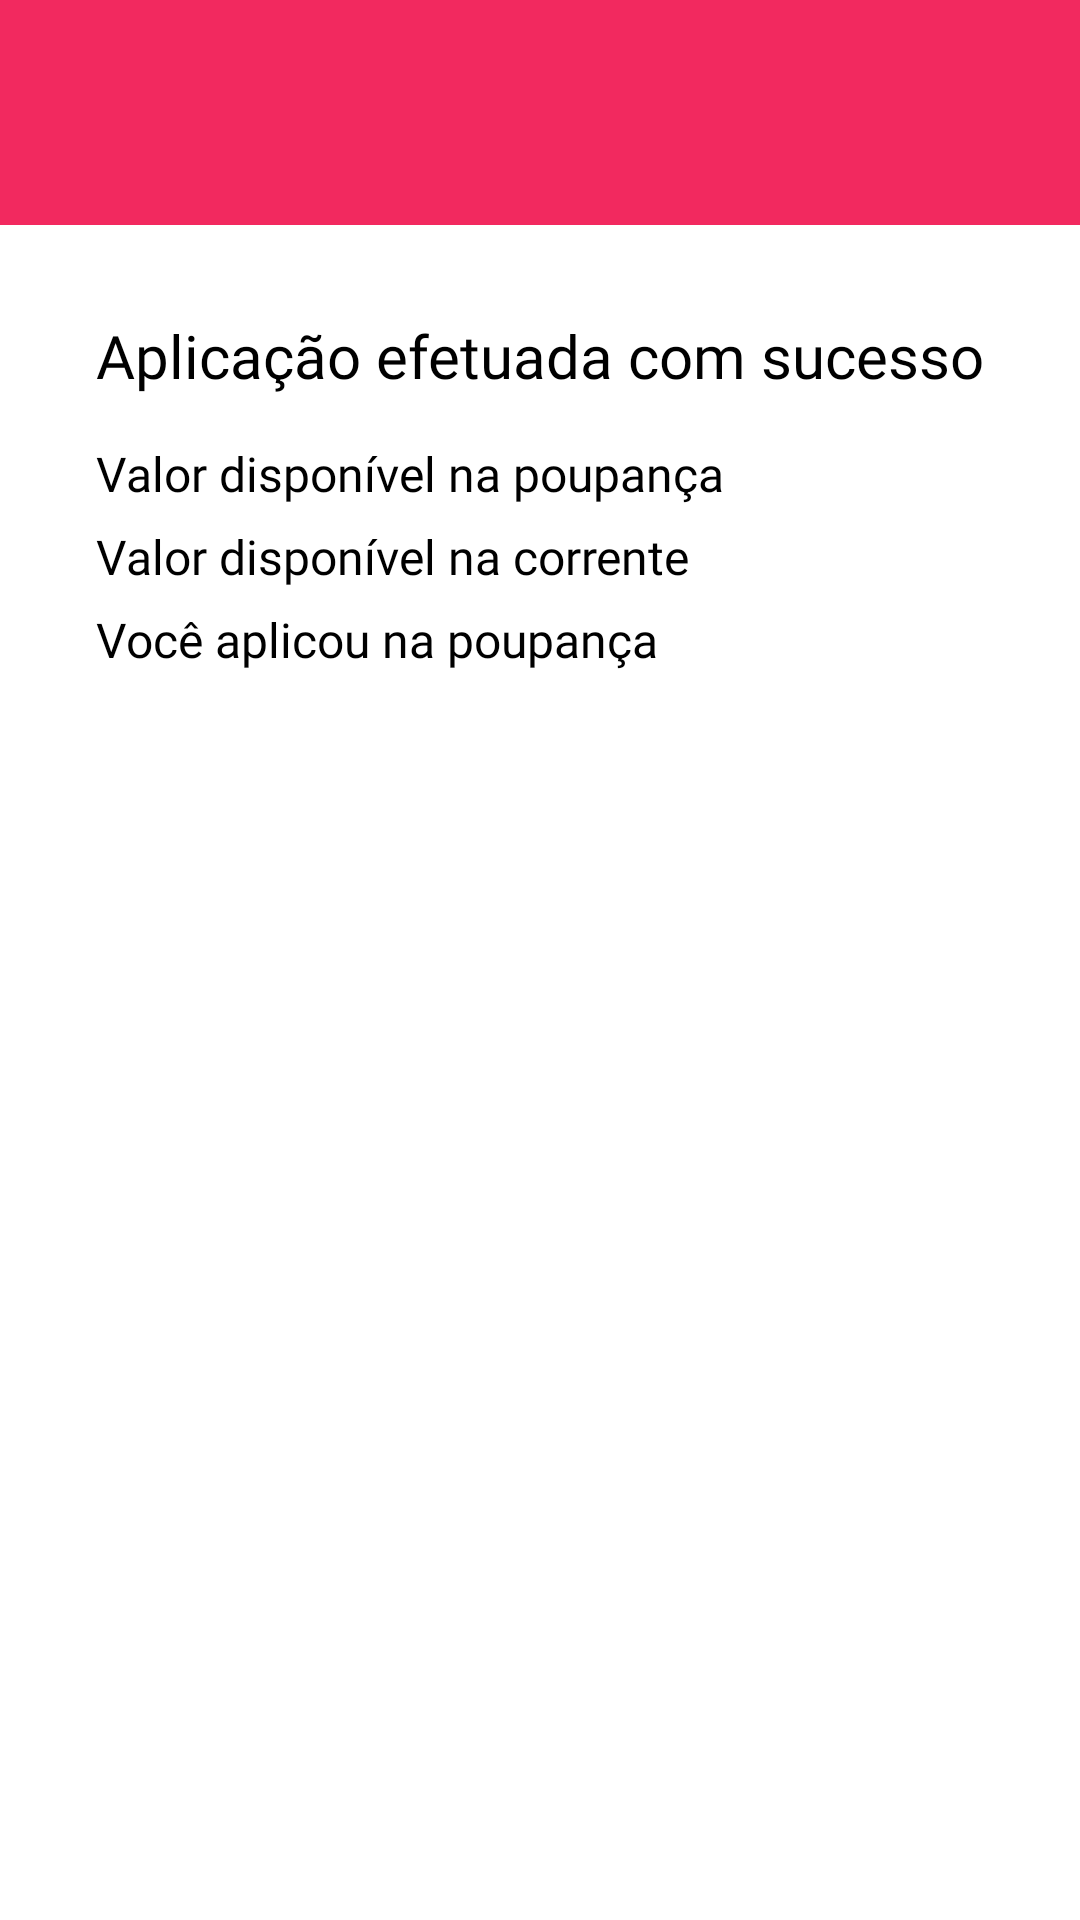

Reconstruct the res/layout file that produces this screen, plus the resources it refers to.
<!-- AndroidManifest.xml: application theme Theme.FutureBankGrupo1 -->
<!-- res/layout/activity_aplicar_comprovante.xml -->
<?xml version="1.0" encoding="utf-8"?>
<androidx.constraintlayout.widget.ConstraintLayout xmlns:android="http://schemas.android.com/apk/res/android"
    xmlns:app="http://schemas.android.com/apk/res-auto"
    xmlns:tools="http://schemas.android.com/tools"
    android:layout_width="match_parent"
    android:layout_height="match_parent"
    tools:context=".contas.AplicarComprovante">

    <ImageView
        android:id="@+id/header_aplicar_comprovante"
        android:layout_width="match_parent"
        android:layout_height="75dp"
        android:background="@color/rosa"
        android:scaleType="centerCrop"
        app:layout_constraintEnd_toEndOf="parent"
        app:layout_constraintHorizontal_bias="0.0"
        app:layout_constraintStart_toStartOf="parent"
        app:layout_constraintTop_toTopOf="parent" />

    <ImageView
        android:id="@+id/ic_clear_aplicar_comprovante"
        android:layout_width="35dp"
        android:layout_height="35dp"
        android:layout_marginStart="20dp"
        app:layout_constraintBottom_toBottomOf="@+id/header_aplicar_comprovante"
        app:layout_constraintStart_toStartOf="parent"
        app:layout_constraintTop_toTopOf="@+id/header_aplicar_comprovante"
        app:srcCompat="@drawable/ic_clear" />


    <TextView
        android:id="@+id/tv_aplicar_comprovante"
        android:layout_width="wrap_content"
        android:layout_height="wrap_content"
        android:fontFamily="@font/robotomedium"
        android:layout_marginTop="30dp"
        android:text="Aplicação efetuada com sucesso"
        android:textColor="@color/black"
        android:textSize="20sp"
        app:layout_constraintEnd_toEndOf="parent"
        app:layout_constraintStart_toStartOf="parent"
        app:layout_constraintTop_toBottomOf="@+id/header_aplicar_comprovante" />


    <TextView
        android:id="@+id/tv_saldo_aplicar_comprovante"
        android:layout_width="wrap_content"
        android:layout_height="0dp"
        android:layout_marginTop="15sp"
        android:fontFamily="@font/robotolight"
        android:text="Valor disponível na poupança "
        android:textColor="@color/black"
        android:textSize="16sp"
        app:layout_constraintStart_toStartOf="@+id/tv_aplicar_comprovante"
        app:layout_constraintTop_toBottomOf="@+id/tv_aplicar_comprovante" />

    <TextView
        android:id="@+id/tv_saldo_disponivel_aplicar_comprovante"
        android:layout_width="wrap_content"
        android:layout_height="wrap_content"
        android:layout_marginStart="8dp"
        android:text=""
        android:textColor="#000000"
        android:textSize="16sp"
        app:layout_constraintBottom_toBottomOf="@+id/tv_saldo_aplicar_comprovante"
        app:layout_constraintStart_toEndOf="@+id/tv_saldo_aplicar_comprovante"
        app:layout_constraintTop_toTopOf="@+id/tv_saldo_aplicar_comprovante" />

    <TextView
        android:id="@+id/tv_saldo_cc_aplicar_comprovante"
        android:layout_width="wrap_content"
        android:layout_height="0dp"
        android:layout_marginTop="6dp"
        android:fontFamily="@font/robotolight"
        android:text="Valor disponível na corrente "
        android:textColor="@color/black"
        android:textSize="16sp"
        app:layout_constraintStart_toStartOf="@+id/tv_aplicar_comprovante"
        app:layout_constraintTop_toBottomOf="@+id/tv_saldo_aplicar_comprovante" />

    <TextView
        android:id="@+id/tv_saldo_disponivel_cc_aplicar_comprovante"
        android:layout_width="wrap_content"
        android:layout_height="wrap_content"
        android:layout_marginStart="8dp"
        android:text=""
        android:textColor="#000000"
        android:textSize="16sp"
        app:layout_constraintBottom_toBottomOf="@+id/tv_saldo_cc_aplicar_comprovante"
        app:layout_constraintStart_toEndOf="@+id/tv_saldo_cc_aplicar_comprovante"
        app:layout_constraintTop_toTopOf="@+id/tv_saldo_cc_aplicar_comprovante" />

    <TextView
        android:id="@+id/tv_descricao_aplicar_comprovante"
        android:layout_width="wrap_content"
        android:layout_height="0dp"
        android:layout_marginTop="6dp"
        android:fontFamily="@font/robotolight"
        android:text="Você aplicou na poupança"
        android:textColor="@color/black"
        android:textSize="16sp"
        app:layout_constraintStart_toStartOf="@+id/tv_aplicar_comprovante"
        app:layout_constraintTop_toBottomOf="@id/tv_saldo_disponivel_cc_aplicar_comprovante" />

    <TextView
        android:id="@+id/tv_valor_aplicar_comprovante"
        android:layout_width="wrap_content"
        android:layout_height="wrap_content"
        android:layout_marginStart="8dp"
        android:text=""
        android:textColor="#000000"
        android:textSize="16sp"
        app:layout_constraintBottom_toBottomOf="@+id/tv_descricao_aplicar_comprovante"
        app:layout_constraintStart_toEndOf="@+id/tv_descricao_aplicar_comprovante"
        app:layout_constraintTop_toTopOf="@+id/tv_descricao_aplicar_comprovante" />


</androidx.constraintlayout.widget.ConstraintLayout>
<!-- resources referenced by this layout -->
<resources>
  <color name="black">#FF000000</color>
  <color name="rosa">#F2295F</color>
  <style name="Theme.FutureBankGrupo1" parent="Theme.MaterialComponents.Light.NoActionBar">
          
          <item name="colorPrimary">@color/rosa</item>
          <item name="colorPrimaryVariant">@color/rosa</item>
          <item name="colorOnPrimary">@color/white</item>
          
          <item name="colorSecondary">@color/rosa</item>
          <item name="colorSecondaryVariant">@color/rosa</item>
          <item name="colorOnSecondary">@color/black</item>
          
          <item name="android:statusBarColor" tools:targetApi="l">?attr/colorPrimaryVariant</item>
          
      </style>
  <color name="white">#FFFFFFFF</color>
</resources>
